The GitHub repository sakshipachpute66/LeafCare-AI contains a labelled image folder "dataset" with 10 categories: corn maize common rust, corn maize healthy, pepper bell bacterial spot, pepper bell healthy, potato early blight, potato late blight, potato healthy, tomato early blight, tomato late blight, tomato healthy. Examples follow, each with its label.

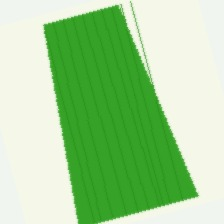
Label: corn maize healthy

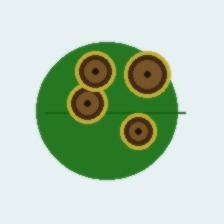
Label: potato early blight

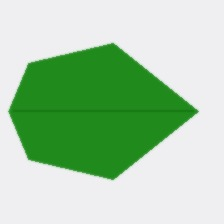
Label: pepper bell healthy

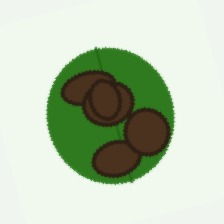
Label: potato late blight

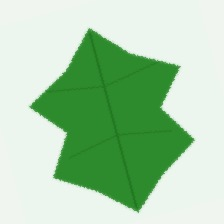
Label: tomato healthy

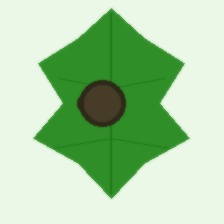
Label: tomato late blight
